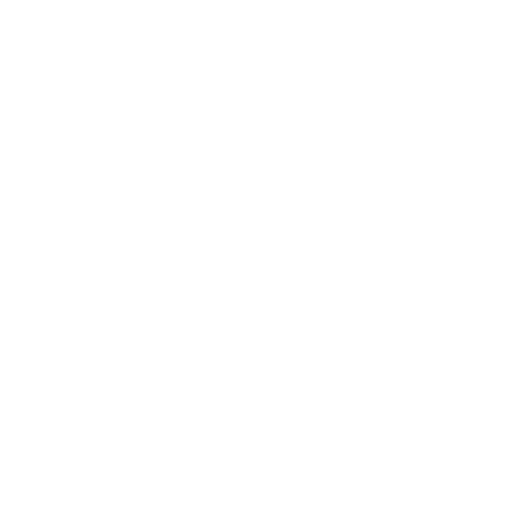
t = 0.00 s
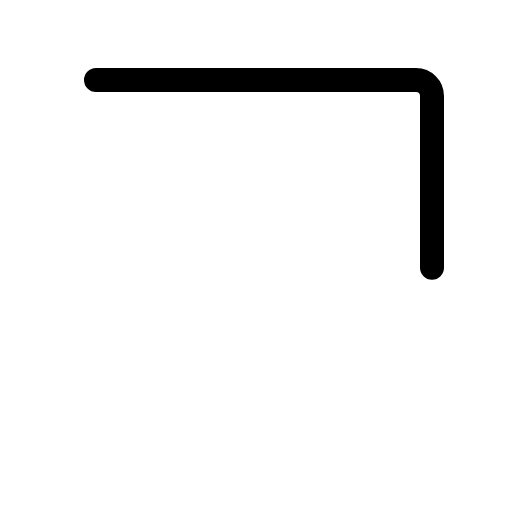
t = 0.38 s
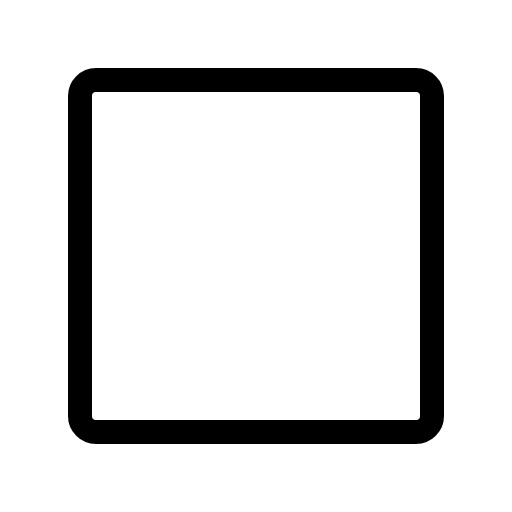
t = 1.13 s
t = 1.50 s: frame unchanged from t = 1.13 s, image omitted
t = 1.88 s: frame unchanged from t = 1.13 s, image omitted
t = 2.63 s: frame unchanged from t = 1.13 s, image omitted

The animated SVG that drew these frames (rendered in a browser with its animation timeline set to each time). Animation: 1 CSS @keyframes rule; one cycle of 3.00 s, repeats indefinitely.

<svg xmlns="http://www.w3.org/2000/svg" viewBox="0 0 256 256">
  <style>
    .draw-line {
      stroke-dasharray: 2000;
      stroke-dashoffset: 0;
    }
    svg:hover .draw-line {
      animation: phosphor-draw-in 3s ease-in-out infinite alternate;
    }
    @keyframes phosphor-draw-in {
      0%   { stroke-dashoffset: 2000; }
      50%  { stroke-dashoffset: 0; }
      100% { stroke-dashoffset: 0; }
    }
  </style><rect width="256" height="256" fill="none"/><rect x="40" y="40" width="176" height="176" rx="8" fill="none" stroke="currentColor" stroke-linecap="round" stroke-linejoin="round" stroke-width="12" class="draw-line"/></svg>
